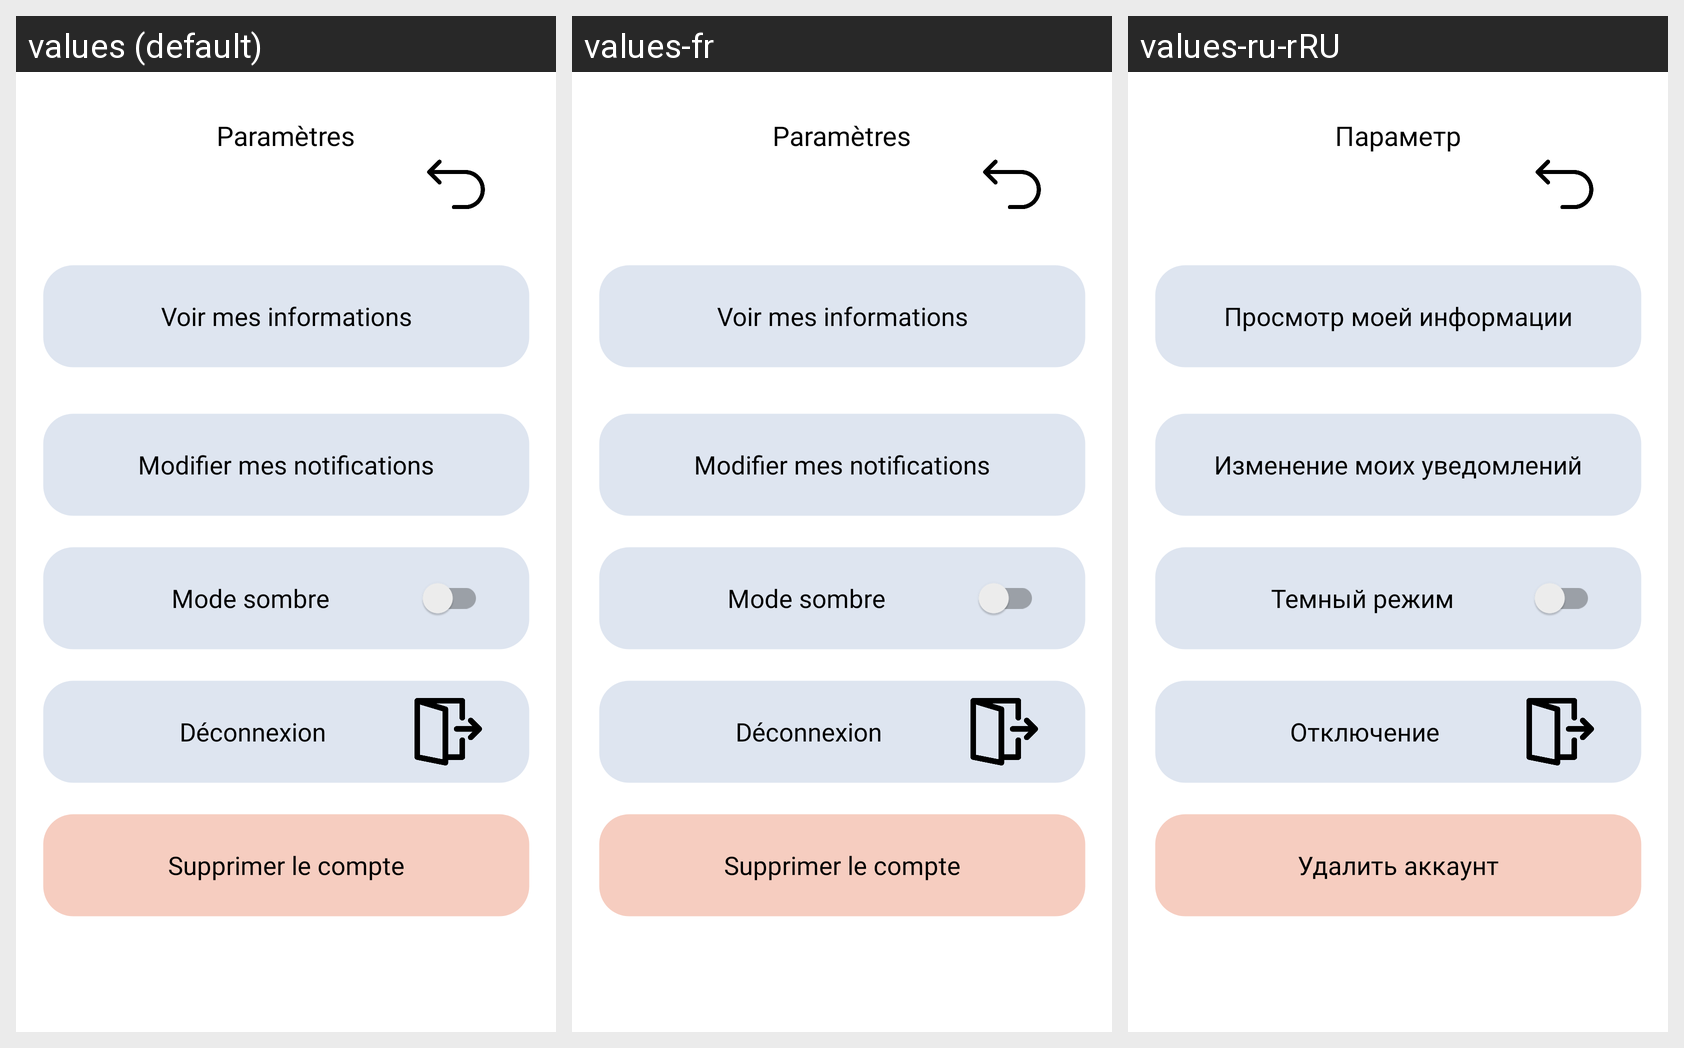

The same Android screen rendered under several of its app's locales, left to right. List the strings drawn on it with the default value and each locale's translation.
Android screen res/layout/fragment_parametre.xml rendered under 3 locales, left to right: values (default), values-fr, values-ru-rRU. Device: Nexus 5 (rendered at 1080×1920; each locale shown at half size, 540×960, under a caption strip naming it); theme Theme.Medicalink.
Other locales in the repository, not shown: values-en, values-en-rUS, values-ru.
Strings drawn on this screen, with the default value and each locale's value (text and hints the layout hard-codes, and strings that could not be matched under every locale, appear in the picture but are not listed):

supprimer_compte
  values: Supprimer le compte
  values-fr: Supprimer le compte
  values-ru-rRU: Удалить аккаунт  [from values-ru]

dark_mode
  values: Mode sombre
  values-fr: Mode sombre
  values-ru-rRU: Темный режим  [from values-ru]

parametre
  values: Paramètres
  values-fr: Paramètres
  values-ru-rRU: Параметр  [from values-ru]

Deconnexion
  values: Déconnexion
  values-fr: Déconnexion
  values-ru-rRU: Отключение  [from values-ru]

voir_mes_informations
  values: Voir mes informations
  values-fr: Voir mes informations  [not translated; the default value is used]
  values-ru-rRU: Просмотр моей информации  [from values-ru]

modifier_mes_notifications
  values: Modifier mes notifications
  values-fr: Modifier mes notifications  [not translated; the default value is used]
  values-ru-rRU: Изменение моих уведомлений  [from values-ru]
